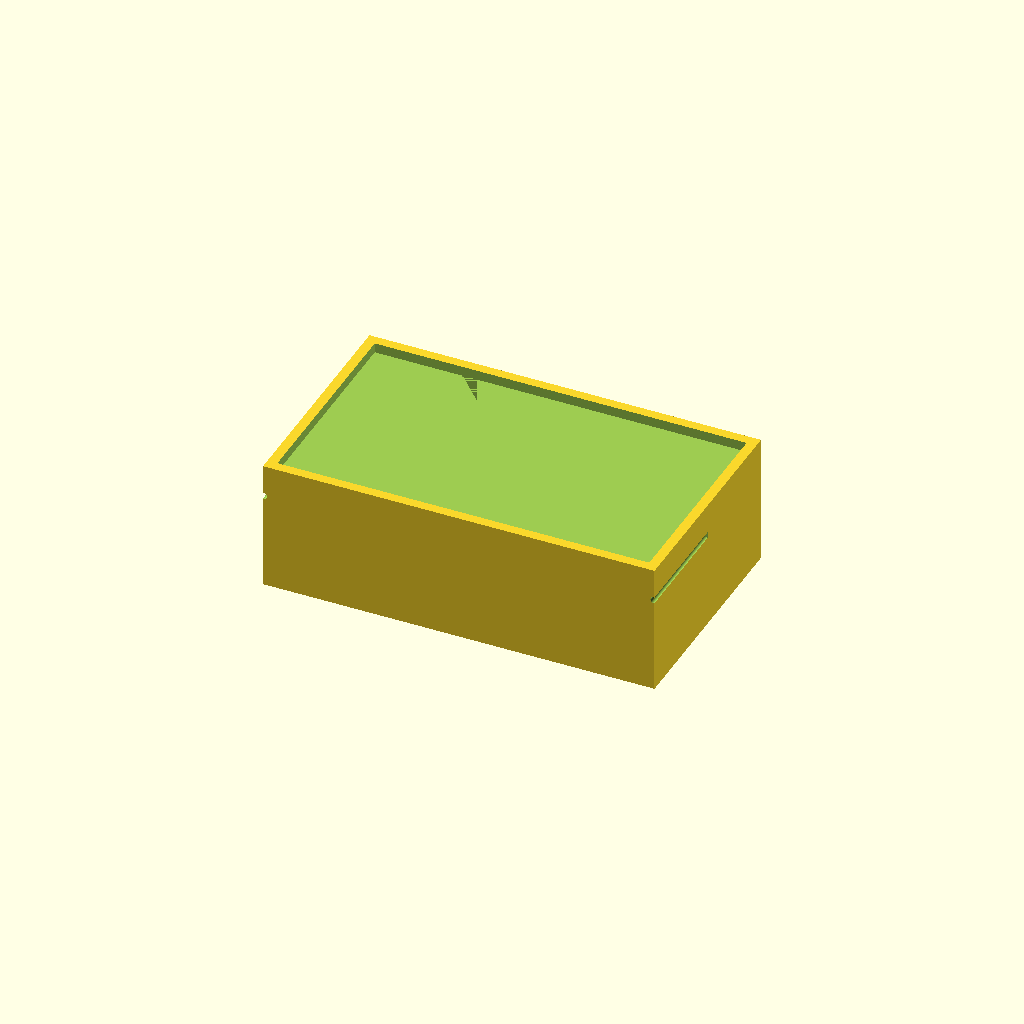
Cell 1: rendered with the file's own defaults.
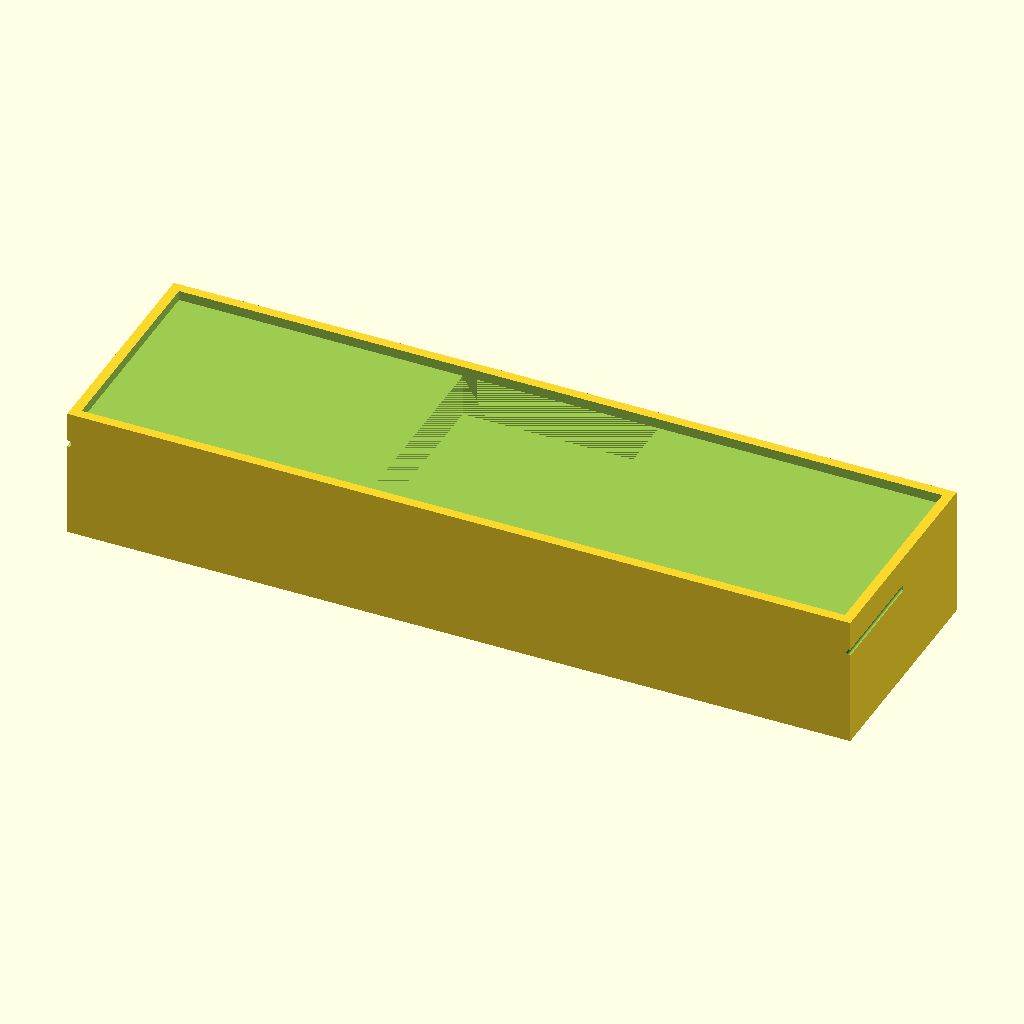
Cell 2: outer_x = 240 (everything else at default).
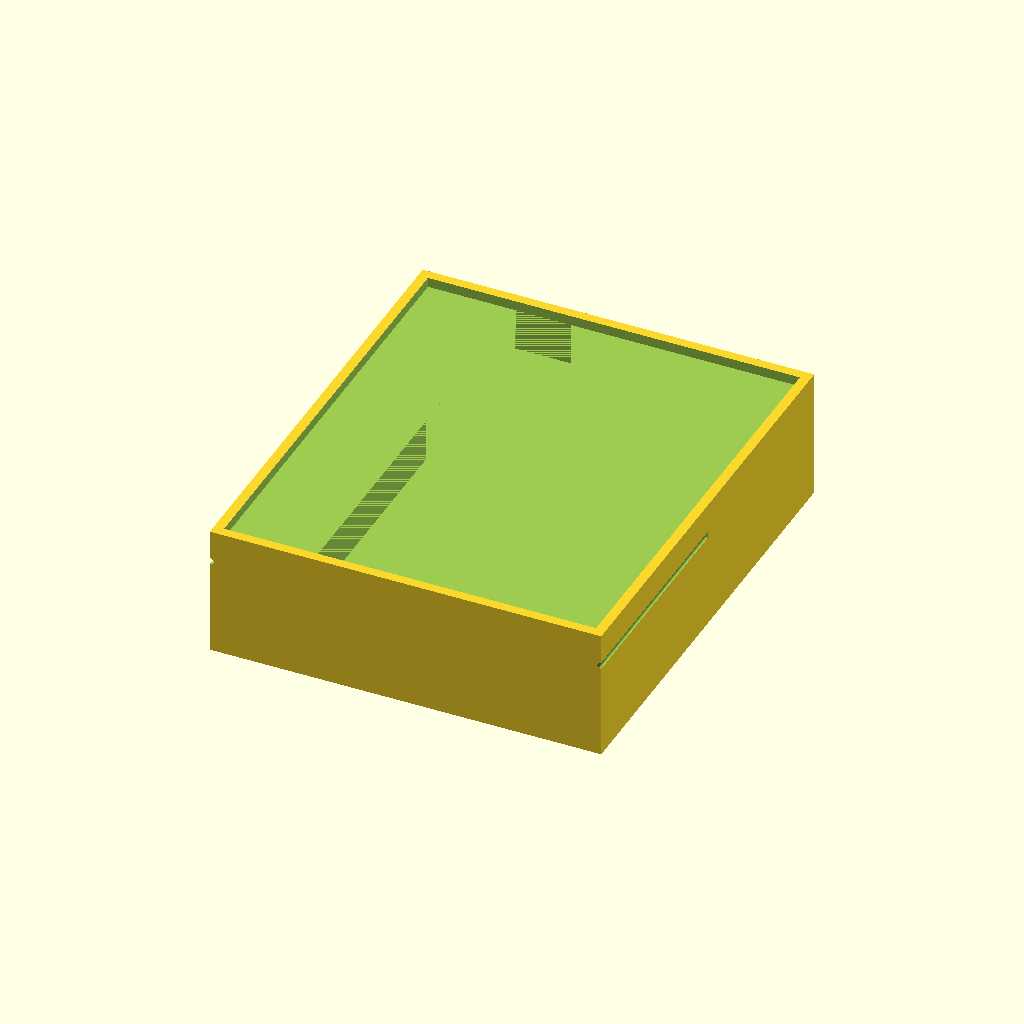
Cell 3: outer_y = 140 (everything else at default).
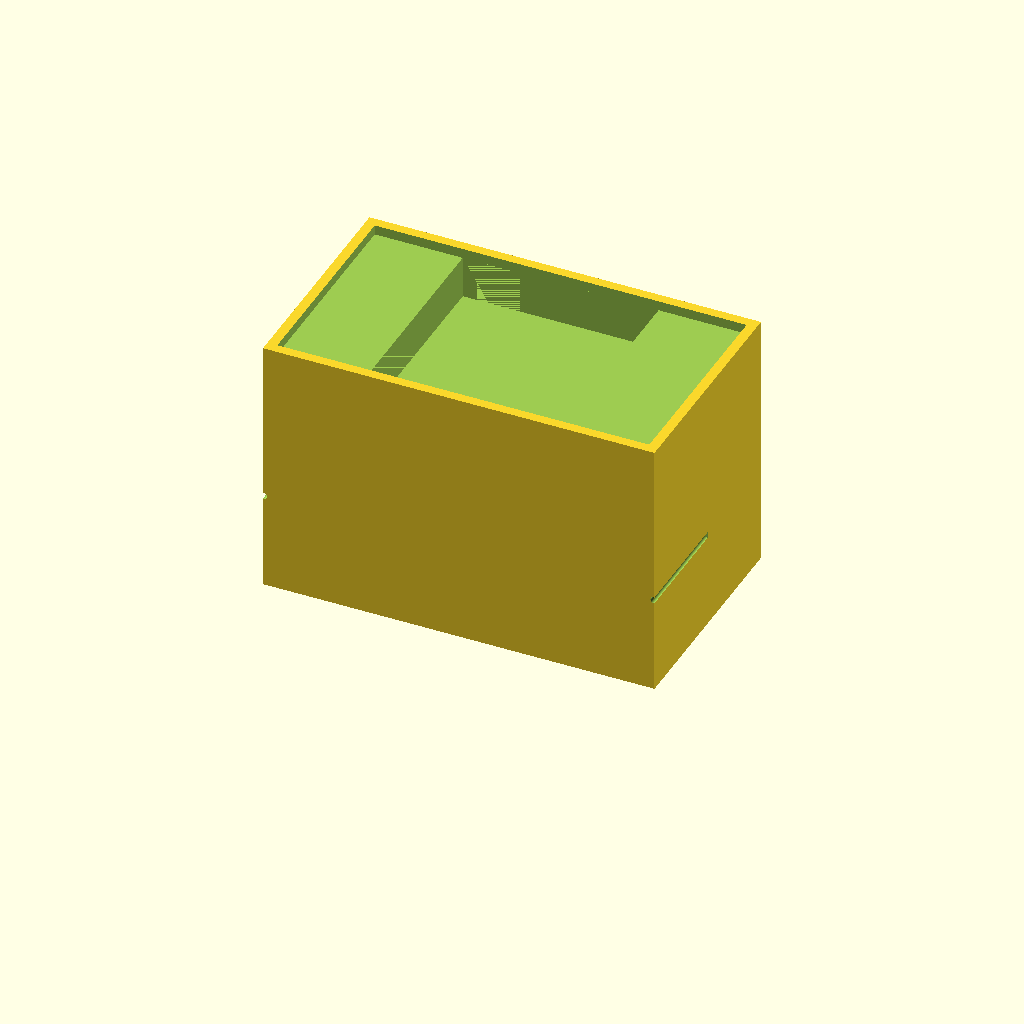
Cell 4 — outer_h set to 80, the other parameters unchanged.
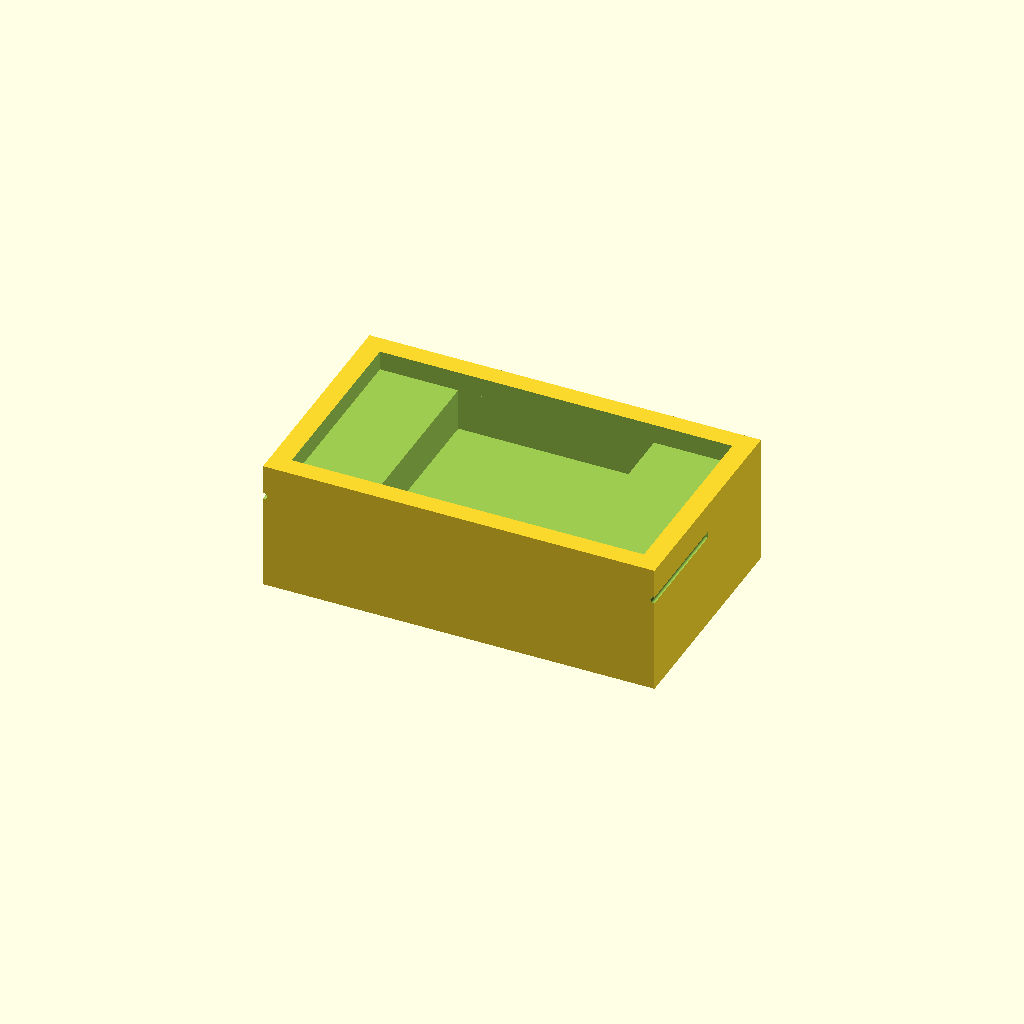
Cell 5: the same model with wall = 6.
One fixed orthographic camera (rotation 55°, 0°, 25°; colour scheme Cornfield) for every cell.
Source of the model, bench/results/gpu-v11-h1-g15/code/scadcoder-v11/mini_gel_tank_s1_a0.scad:
// Mini horizontal gel-electrophoresis box - buffer tank
// Print orientation: tank base on XY plane, opening upward (+Z)

// ---------------- Parameters ----------------
outer_x      = 120;   // outer length along X (mm)
outer_y      = 70;    // outer width along Y (mm)
outer_h      = 40;    // outer height along Z (mm)
wall         = 3;     // wall thickness (mm)
floor        = 3;     // floor thickness (mm)

platform_x   = 60;    // platform length along X (mm)
platform_z   = 10;    // platform height above inner floor (mm)

hole_d       = 2;     // electrode wire hole diameter (mm)
hole_y       = 0;     // hole centre Y position (mm)
hole_z       = 30;    // hole centre Z position (mm)

eps          = 0.5;   // cutter overshoot past faces (mm)

$fn = 96;

// Derived (inner) dimensions
inner_h = outer_h - floor - wall;          // 34 mm
inner_x = outer_x - 2 * wall;              // 114 mm
inner_y = outer_y - 2 * wall;              // 64 mm

// ---------------- Model ----------------
difference() {
    // Main tank body
    translate([-outer_x / 2, -outer_y / 2, 0])
        cube([outer_x, outer_y, outer_h]);

    // Open top
    translate([-inner_x / 2, -inner_y / 2, outer_h - wall])
        cube([inner_x, inner_y, wall + eps]);

    // Central raised platform (solid)
    translate([-platform_x / 2, -inner_y / 2, inner_h - platform_z])
        cube([platform_x, inner_y, platform_z + wall]);

    // Electrode wire holes through end walls, along X
    for (sx = [-1, 1])
        translate([sx * (outer_x / 2 - eps / 2), hole_y, hole_z])
            rotate([90, 0, 0])
                cylinder(d = hole_d, h = outer_x + 2 * eps);
}
Parameter table extracted from the source (name, type, default, range or options):
outer_x: number, default 120
outer_y: number, default 70
outer_h: number, default 40
wall: number, default 3
floor: number, default 3
platform_x: number, default 60
platform_z: number, default 10
hole_d: number, default 2
hole_y: number, default 0
hole_z: number, default 30
eps: number, default 0.5
